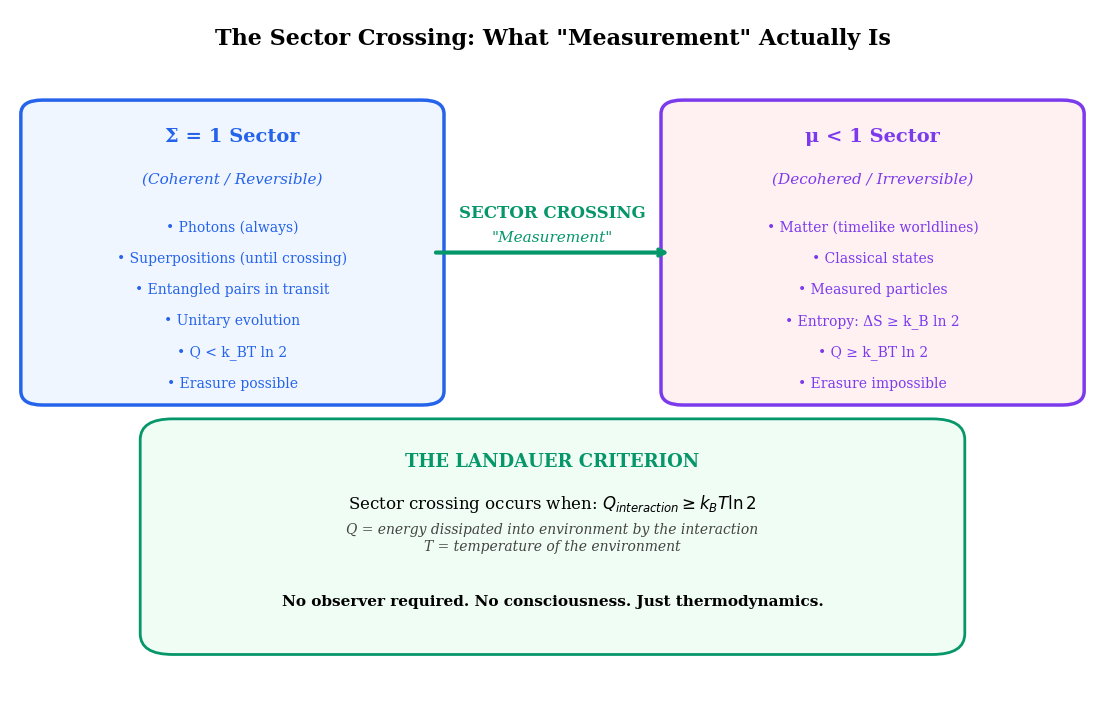

This chart was generated by the following Python code: (Note: this script raises an exception after producing the figure.)
"""Paper B — Figures"""
import numpy as np
import matplotlib
matplotlib.use('Agg')
import matplotlib.pyplot as plt
from matplotlib.patches import FancyBboxPatch

hbar=1.0546e-34; k_B=1.3806e-23; G=6.674e-11; ln2=np.log(2); eV=1.602e-19; c=2.998e8
m_e=9.109e-31; m_p=1.673e-27; amu=1.661e-27
R_func = lambda m: max((3*m/(4*np.pi*2000))**(1./3), 1e-15)

plt.rcParams.update({'font.family':'serif','font.size':11,'axes.labelsize':13,
    'axes.titlesize':13,'legend.fontsize':10,'figure.dpi':150,'savefig.dpi':300,'savefig.bbox':'tight'})
IAM_C='#2563EB'; STD_C='#DC2626'; PHOTON_C='#F59E0B'; MATTER_C='#7C3AED'; THRESH_C='#059669'

# FIG B1: Sector crossing diagram
fig1, ax = plt.subplots(1,1,figsize=(14,9))
ax.set_xlim(0,10); ax.set_ylim(0,10); ax.axis('off')
ax.text(5,9.5,'The Sector Crossing: What "Measurement" Actually Is',fontsize=16,fontweight='bold',ha='center')

sigma_box = FancyBboxPatch((0.3,4.5),3.5,4.0,boxstyle="round,pad=0.2",facecolor='#EFF6FF',edgecolor=IAM_C,linewidth=2.5)
ax.add_patch(sigma_box)
ax.text(2.05,8.1,'Σ = 1 Sector',fontsize=14,fontweight='bold',color=IAM_C,ha='center')
ax.text(2.05,7.5,'(Coherent / Reversible)',fontsize=11,color=IAM_C,ha='center',fontstyle='italic')
for i,t in enumerate(['Photons (always)','Superpositions (until crossing)','Entangled pairs in transit',
    'Unitary evolution','Q < k_BT ln 2','Erasure possible']):
    ax.text(2.05,6.8-i*0.45,f'• {t}',fontsize=10,color=IAM_C,ha='center')

mu_box = FancyBboxPatch((6.2,4.5),3.5,4.0,boxstyle="round,pad=0.2",facecolor='#FFF1F2',edgecolor=MATTER_C,linewidth=2.5)
ax.add_patch(mu_box)
ax.text(7.95,8.1,'μ < 1 Sector',fontsize=14,fontweight='bold',color=MATTER_C,ha='center')
ax.text(7.95,7.5,'(Decohered / Irreversible)',fontsize=11,color=MATTER_C,ha='center',fontstyle='italic')
for i,t in enumerate(['Matter (timelike worldlines)','Classical states','Measured particles',
    'Entropy: ΔS ≥ k_B ln 2','Q ≥ k_BT ln 2','Erasure impossible']):
    ax.text(7.95,6.8-i*0.45,f'• {t}',fontsize=10,color=MATTER_C,ha='center')

ax.annotate('',xy=(6.1,6.5),xytext=(3.9,6.5),arrowprops=dict(arrowstyle='->',lw=3,color=THRESH_C))
ax.text(5,7.0,'SECTOR CROSSING',fontsize=12,fontweight='bold',color=THRESH_C,ha='center')
ax.text(5,6.65,'"Measurement"',fontsize=11,color=THRESH_C,ha='center',fontstyle='italic')

crit_box = FancyBboxPatch((1.5,1.0),7.0,2.8,boxstyle="round,pad=0.3",facecolor='#F0FDF4',edgecolor=THRESH_C,linewidth=2)
ax.add_patch(crit_box)
ax.text(5,3.4,'THE LANDAUER CRITERION',fontsize=13,fontweight='bold',color=THRESH_C,ha='center')
ax.text(5,2.8,r'Sector crossing occurs when: $Q_{interaction} \geq k_B T \ln 2$',fontsize=12,ha='center')
ax.text(5,2.2,'Q = energy dissipated into environment by the interaction\nT = temperature of the environment',
    fontsize=10,ha='center',color='#444',fontstyle='italic')
ax.text(5,1.4,'No observer required. No consciousness. Just thermodynamics.',fontsize=11,ha='center',fontweight='bold')

fig1.savefig('/home/claude/fig_b1_sector_crossing.png'); print("Fig B1 saved")
plt.close()

# FIG B2: Decoherence landscape
fig2, ax = plt.subplots(1,1,figsize=(12,8))
masses = np.logspace(-30,5,500)
tau_iam=[]; tau_pd=[]
for m in masses:
    R=R_func(m); EG=G*m**2/R
    tau_iam.append(hbar*k_B**2*300**2*ln2/EG**3)
    tau_pd.append(hbar/EG)

ax.loglog(masses,tau_iam,color=IAM_C,lw=2.5,label=r'IAM: $\tau_{IAM}$')
ax.loglog(masses,tau_pd,color=STD_C,lw=2.5,ls='--',label=r'Penrose-Diósi: $\tau_{PD}$')

markers=[("e⁻",m_e),("p",m_p),("C₆₀",60*12*amu),("Virus",1e-18),("Bact.",1e-15),
    ("Dust",1e-12),("Sand",1e-6),("Cat",4.0),("Human",70.0)]
for label,m in markers:
    R=R_func(m); EG=G*m**2/R; t=hbar*k_B**2*300**2*ln2/EG**3
    ax.plot(m,t,'o',color=MATTER_C,ms=8,zorder=5)
    ax.annotate(label,xy=(m,t),xytext=(8,8),textcoords='offset points',fontsize=9,color=MATTER_C,fontweight='bold')

ax.axhline(y=1,color='gray',lw=0.8,ls=':',alpha=0.5); ax.text(1e-28,2,'1 second',fontsize=9,color='gray')
ax.axhline(y=5.4e-44,color='gray',lw=0.8,ls=':',alpha=0.5); ax.text(1e-28,1e-43,'Planck time',fontsize=9,color='gray')
ax.axhline(y=4.35e17,color='gray',lw=0.8,ls=':',alpha=0.5); ax.text(1e-28,8e17,'Age of universe',fontsize=9,color='gray')
ax.axvspan(1e-15,1e-10,alpha=0.08,color=THRESH_C)
ax.text(3e-13,1e50,'Mesoscopic\nfrontier',fontsize=11,color=THRESH_C,ha='center',fontweight='bold')

ax.set_xlabel('Mass (kg)'); ax.set_ylabel('Decoherence timescale (s)')
ax.set_title("The Quantum-to-Classical Transition\nWhy Schrödinger's Cat Was Never in Superposition",fontweight='bold')
ax.legend(loc='upper right',fontsize=11); ax.set_xlim(1e-30,1e5); ax.set_ylim(1e-60,1e110); ax.grid(True,alpha=0.15,which='both')
fig2.savefig('/home/claude/fig_b2_decoherence_landscape.png'); print("Fig B2 saved")
plt.close()

# FIG B3: Delayed choice timeline
fig3, ax = plt.subplots(1,1,figsize=(14,6))
ax.set_xlim(0,10); ax.set_ylim(0,6); ax.axis('off')
ax.text(5,5.7,"Wheeler's Delayed Choice — IAM Interpretation",fontsize=15,fontweight='bold',ha='center')
ax.plot([1,9],[3,3],'k-',lw=2)

for x,label,col in [(2,'Photon\nemitted',IAM_C),(4,'Through\nslits',IAM_C),(6,'Experimenter\nchooses','#888'),(8,'Hits\ndetector',MATTER_C)]:
    ax.plot(x,3,'o',color=col,ms=15,zorder=5)
    ax.text(x,3.6,label,fontsize=10,ha='center',fontweight='bold',color=col)

ax.fill_between([1.5,7.5],2.3,2.7,color=IAM_C,alpha=0.15)
ax.text(4.5,2.5,'Σ = 1 (coherent, no decoherence)',fontsize=10,ha='center',color=IAM_C,fontweight='bold')
ax.fill_between([7.5,8.5],2.3,2.7,color=MATTER_C,alpha=0.15)
ax.text(8,2.1,'μ<1',fontsize=9,ha='center',color=MATTER_C,fontweight='bold')

ax.text(5,4.8,'Standard QM: photon "decides" retroactively based on future choice',fontsize=10,ha='center',color=STD_C,fontstyle='italic')
ax.annotate('',xy=(2,4.5),xytext=(6,4.5),arrowprops=dict(arrowstyle='<-',lw=1.5,color=STD_C,ls='--'))
ax.text(4,4.6,'???',fontsize=12,color=STD_C,ha='center',fontweight='bold')

ax.text(5,1.5,'IAM: photon ALWAYS coherent during flight. No retrocausality.',fontsize=11,ha='center',color=IAM_C,fontweight='bold')
ax.text(5,0.9,'Detector configuration determines WHERE crossing happens, not WHETHER photon was coherent.',fontsize=10,ha='center',color=THRESH_C)

fig3.savefig('/home/claude/fig_b3_delayed_choice.png'); print("Fig B3 saved")
plt.close()

# FIG B4: Entanglement survival
fig4, (ax1,ax2) = plt.subplots(1,2,figsize=(14,6))
distances = np.logspace(0,6,500)

mass_cases = [(0,"Photons",PHOTON_C),(1e-18,"Virus",'#22C55E'),(1e-15,"Bacterium",'#EAB308'),
    (1e-12,"Dust grain",'#F97316'),(1e-9,"Microsphere",STD_C)]

for m_c,label,col in mass_cases:
    if m_c == 0:
        F_arr = np.ones_like(distances)
    else:
        R=R_func(m_c); EG=G*m_c**2/R; tau=hbar*k_B**2*0.01**2*ln2/EG**3
        F_arr=[]
        for d in distances:
            eta = d / tau
            if eta<0.01: F_arr.append(1.0)
            elif eta>20: F_arr.append(0.0)
            else: F_arr.append(max(0, 1.0-np.exp(1-1/eta)/np.e))
        F_arr = np.array(F_arr)
    ax1.semilogx(distances,F_arr,color=col,lw=2.5,label=label)

ax1.set_xlabel('Separation (m)'); ax1.set_ylabel('Entanglement fidelity')
ax1.set_title('(a) Entanglement Survival vs Distance\n(T=10 mK, matter at 1 m/s)')
ax1.legend(loc='center left',fontsize=9); ax1.set_xlim(1,1e6); ax1.set_ylim(-0.05,1.1); ax1.grid(True,alpha=0.2)

records = [("Micius photons\n(2017)",1200e3,PHOTON_C),("Fiber photons\n(2022)",33e3,PHOTON_C),
    ("Ion trap\n(2019)",1.3,MATTER_C),("Solid-state\n(2023)",0.002,MATTER_C)]
for label,dist,col in records:
    ax2.barh(label,dist,color=col,alpha=0.7,edgecolor=col,lw=1.5)

ax2.set_xscale('log'); ax2.set_xlabel('Max entanglement distance (m)')
ax2.set_title('(b) Distance Records:\nPhotons vs Matter')
ax2.set_xlim(1e-4,1e7); ax2.grid(True,alpha=0.2,axis='x')

fig4.suptitle('Why Photon Entanglement Survives: Σ=1 Sector Immunity',fontsize=13,fontweight='bold',y=1.03)
plt.tight_layout(); fig4.savefig('/home/claude/fig_b4_entanglement.png'); print("Fig B4 saved")
plt.close()

print("\nAll 4 Paper B figures generated.")
